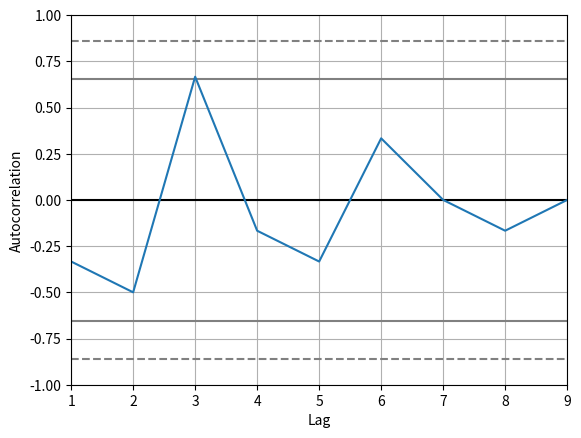

This chart was generated by the following Python code:
import numpy as np
import pandas as pd
import matplotlib.pyplot as plt




# plotting

s=pd.Series([1,2,3,1,2,3,1,2,3])

pd.plotting.autocorrelation_plot(s)




plt.show()